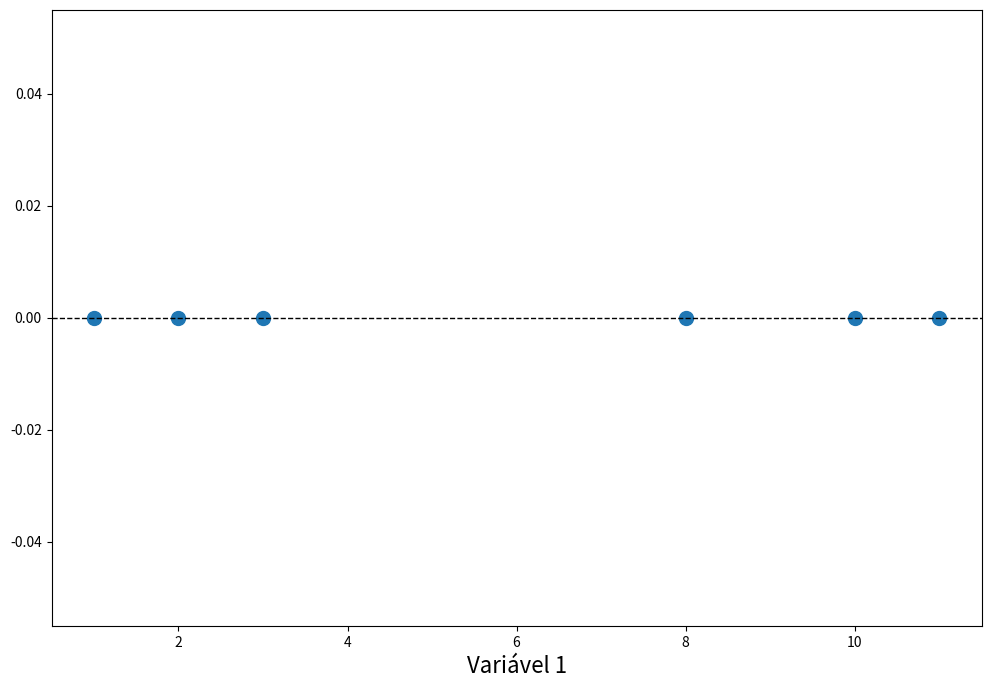
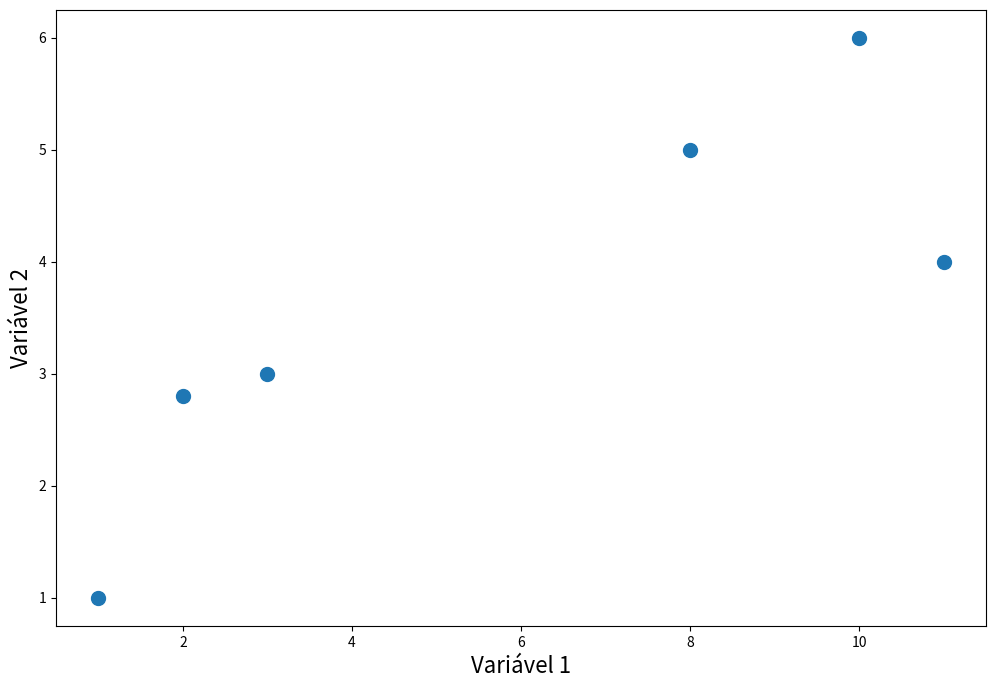
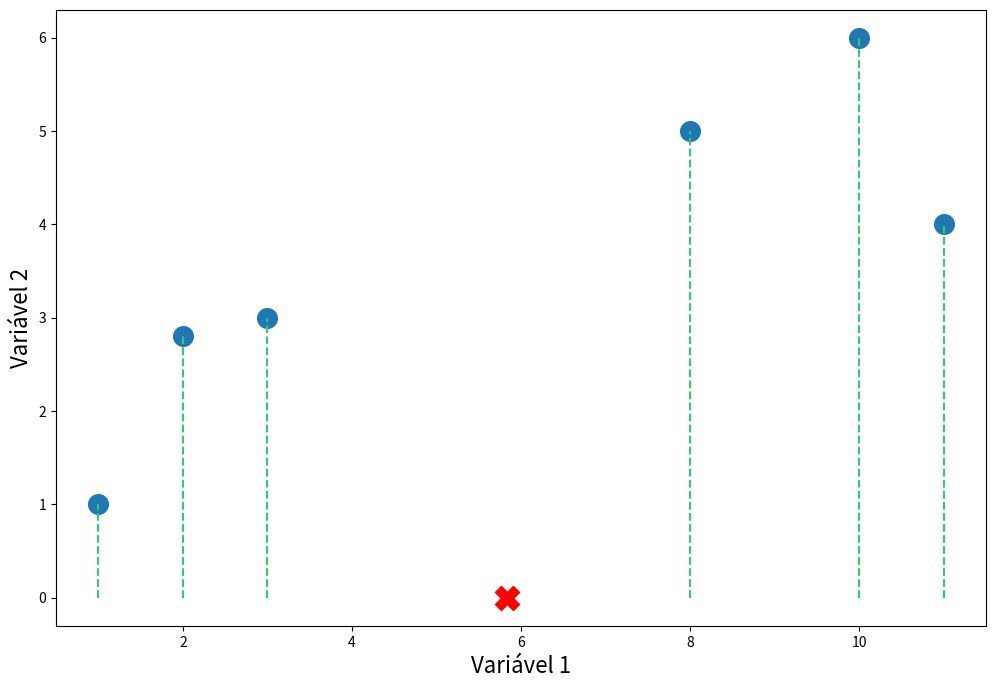
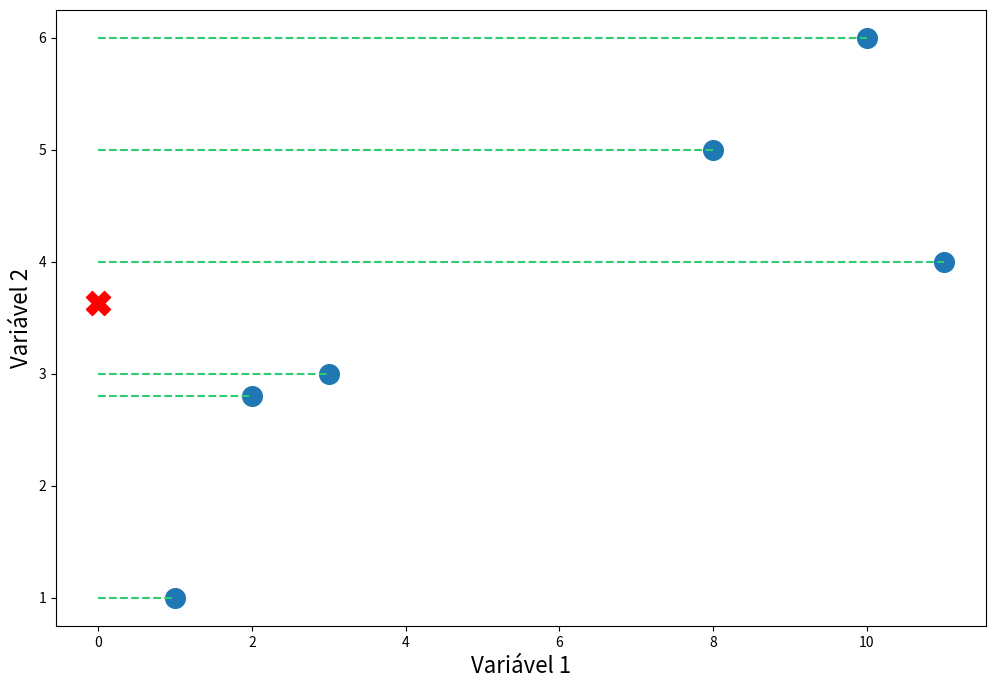
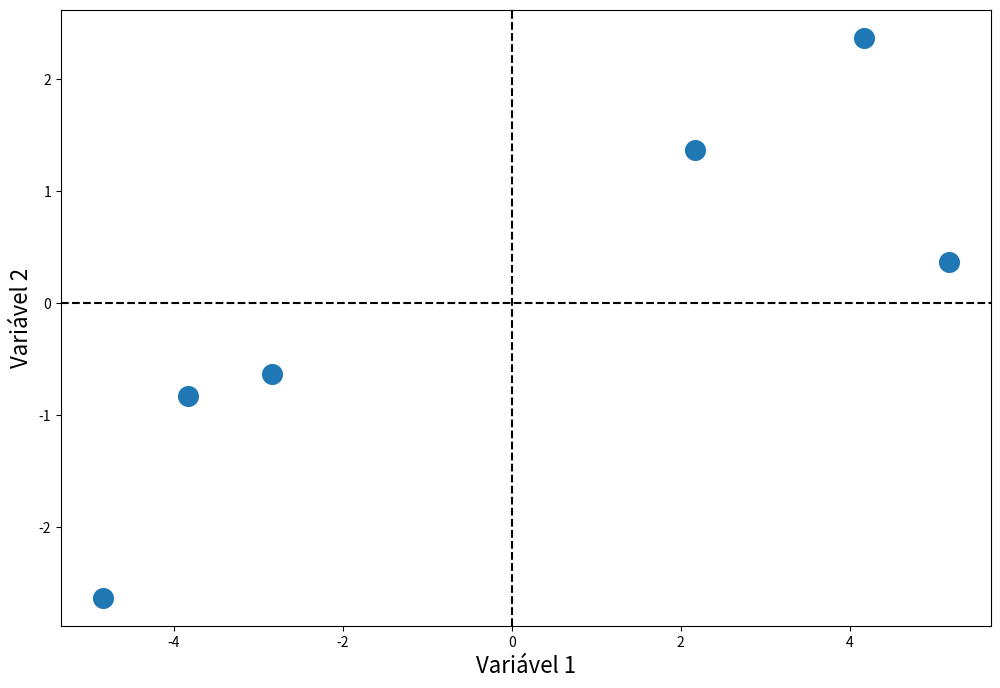
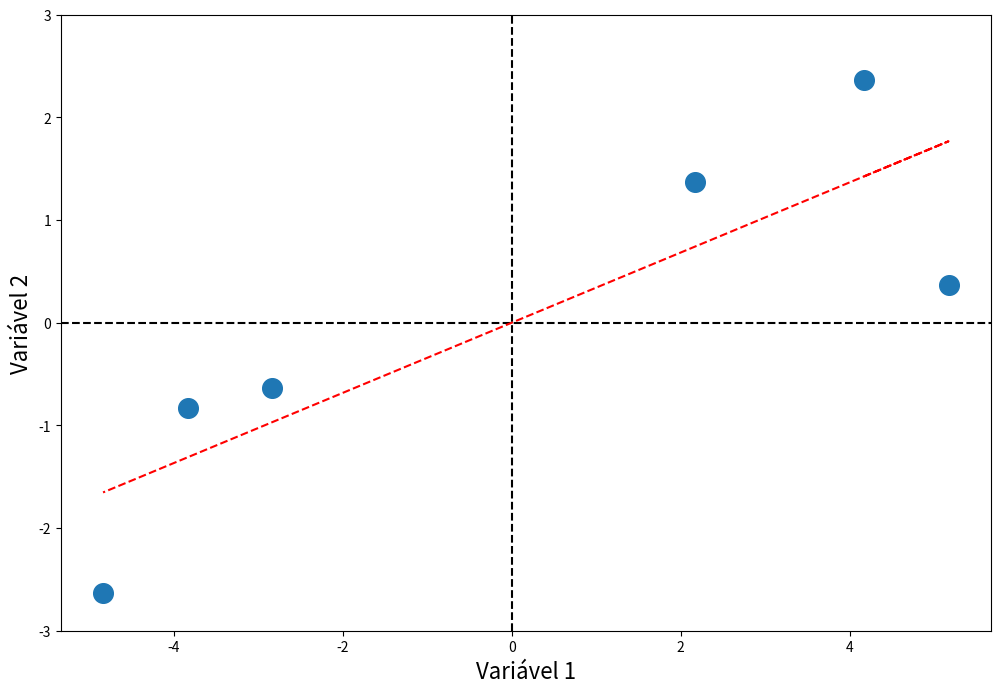
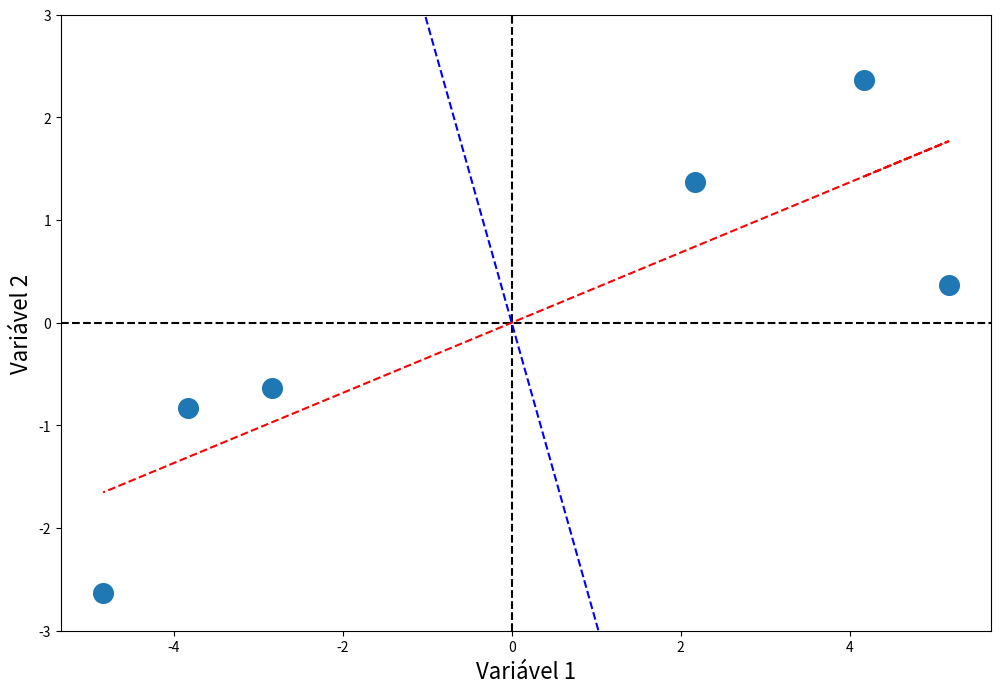

Write the Python code that produced these figures, in order.
# -*- coding: utf-8 -*-
"""
Análise Fatorial por Componentes Principais (PCA)

[redacted]
[redacted]

"""

# Instalando e carregando os pacotes necessários

# Digitar o seguinte comando no console: pip install -r requirements.txt

import pandas as pd
import numpy as np
import matplotlib.pyplot as plt


#%% Criação do banco de dados com duas variáveis


df = pd.DataFrame({'var_1':[10,11,8,3,2,1],
                   'var_2':[6,4,5,3,2.8,1]})

df

#%% Gráfico com a dispersão de uma variável em um eixo

# Variável 1

plt.figure(figsize=(12,8))

plt.axhline(y=0, color='black', linewidth = 1, ls='--')
plt.scatter(df.var_1,[0] * df.shape[0], s=100)
plt.xlabel("Variável 1", fontsize=16)
plt.show()


#%% Gráfico com a dispersão de uma variável e função da outra


# Dispersão entre variável 1 e variável 2

plt.figure(figsize=(12,8))

plt.scatter(df.var_1, df.var_2, s=100)
plt.xlabel("Variável 1", fontsize=16)
plt.ylabel("Variável 2", fontsize=16)
plt.show()


#%% Encontrando as médias das variáveis

medias = df.T.mean(axis=1)

print(medias)

media_x, media_y = medias


#%% Encontrando as médias das variável 1 no gráfico


plt.figure(figsize=(12,8))

x = df.var_1.values
y = df.var_2.values

plt.scatter(x, y, s=200)

for i in range(len(x)):
    plt.plot([x[i],x[i]], [0,y[i]],'--', color='#2ecc71')
    
plt.scatter(media_x,0, marker="X", s=300, color='r')

plt.xlabel("Variável 1", fontsize=16)
plt.ylabel("Variável 2", fontsize=16)
plt.show()


#%% Encontrando as médias das variável 2 no gráfico


plt.figure(figsize=(12,8))

x = df.var_1.values
y = df.var_2.values

plt.scatter(x, y, s=200)

for i in range(len(y)):
    plt.plot([0,x[i]], [y[i],y[i]],'--', color='#2ecc71')
    
plt.scatter(0,media_y, marker="X", s=300, color='r')

plt.xlabel("Variável 1", fontsize=16)
plt.ylabel("Variável 2", fontsize=16)
plt.show()


#%% Obtendo novas coordenadas para transladar o eixo


# Novas coordenadas

x_trans = x - media_x

y_trans = y - media_y


#%% Transladar eixo do gráfico para o centro através das médias das observações


plt.figure(figsize=(12,8))

plt.scatter(x_trans, y_trans, s=200)
plt.axhline(y=0, color='black', ls='--')
plt.axvline(x=0, color='black', ls='--')
plt.xlabel("Variável 1", fontsize=16)
plt.ylabel("Variável 2", fontsize=16)
plt.show()


#%% Achar a melhor reta que sobrepõe todas observações através da origem 0,0

plt.figure(figsize=(12,8))

A = np.vstack([x_trans, np.ones(len(x_trans))]).T

m, c = np.linalg.lstsq(A, y_trans, rcond=None)[0]
m, c

x_fit = x_trans
pc1_fit = (m)*x_fit # ajustar a melhor curva

plt.scatter(x_trans, y_trans, s=200)
plt.axhline(y=0, color='black', ls='--')
plt.axvline(x=0, color='black', ls='--')
plt.plot(x_fit, pc1_fit, color='r', ls='--')
plt.ylim([-3,3])
plt.xlabel("Variável 1", fontsize=16)
plt.ylabel("Variável 2", fontsize=16)
plt.show()


#%% Obter o coeficiente angular da reta

coef_ang_pc1 = round(m,2)

print(coef_ang_pc1)


#%% Decompor o coeficiente para obter o vetor unitário através da hipotenusa

from fractions import Fraction

y_unit_pc1, x_unit_pc1 = Fraction(coef_ang_pc1).limit_denominator(1000).as_integer_ratio()

hipotenusa_pc1 = np.hypot(x_unit_pc1, y_unit_pc1)

print(x_unit_pc1, y_unit_pc1, hipotenusa_pc1)


#%% Encontrar autovetor da combinação linear do segundo componente (PC2)

# para var_1
x_unit_pc1/hipotenusa_pc1

# para var_1
y_unit_pc1/hipotenusa_pc1


#%% Printar o resultado dos autovetores do PC1

print(f"PC 1: mistura de {round(x_unit_pc1/hipotenusa_pc1,3)} partes de var_1 com {round(y_unit_pc1/hipotenusa_pc1,3)} de var_2")


#%% Retornar a reta perpendicular do component PC1 (sem nenhuma otimização)

plt.figure(figsize=(12,8))

A = np.vstack([x_trans, np.ones(len(x_trans))]).T

m, c = np.linalg.lstsq(A, y_trans, rcond=None)[0]
m, c

pc2_slope = -1/m

x_fit = x_trans
pc1_fit = m*x_fit
pc2_fit = pc2_slope*x_fit

plt.scatter(x_trans, y_trans, s=200)
plt.axhline(y=0, color='black', ls='--')
plt.axvline(x=0, color='black', ls='--')
    
plt.plot(x_fit, pc1_fit, color='r', ls='--')
plt.plot(x_fit, pc2_fit, color='b', ls='--')
plt.ylim([-3,3])
plt.xlabel("Variável 1", fontsize=16)
plt.ylabel("Variável 2", fontsize=16)
plt.show()


#%% Obter o coeficiente angular da reta

coef_ang_pc2 = round(pc2_slope,2)

print(coef_ang_pc2)


#%% Decompor o coeficiente para obter o vetor unitário através da hipotenusa

from fractions import Fraction

y_unit_pc2, x_unit_pc2 = Fraction(coef_ang_pc2).limit_denominator(1000).as_integer_ratio()

y_unit_pc2 *= -1 

x_unit_pc2 *= -1 

hipotenusa_pc2 = np.hypot(x_unit_pc2, y_unit_pc2)

print(x_unit_pc2, y_unit_pc2, hipotenusa_pc2)

#%% Encontrar autovetor da combinação linear do segundo componente (PC2)

# para var_1
x_unit_pc2/hipotenusa_pc2

# para var_2
y_unit_pc2/hipotenusa_pc2


#%% Printar o resultado dos autovetores do PC2

print(f"PC 2: mistura de {round(x_unit_pc2/hipotenusa_pc2,2)} partes de var_1 com {round(y_unit_pc2/hipotenusa_pc2,2)} de var_2")

#%% Material de referência:

# Prof. Joshua Starmer (Principal Component Analysis (PCA), Step-by-Step)